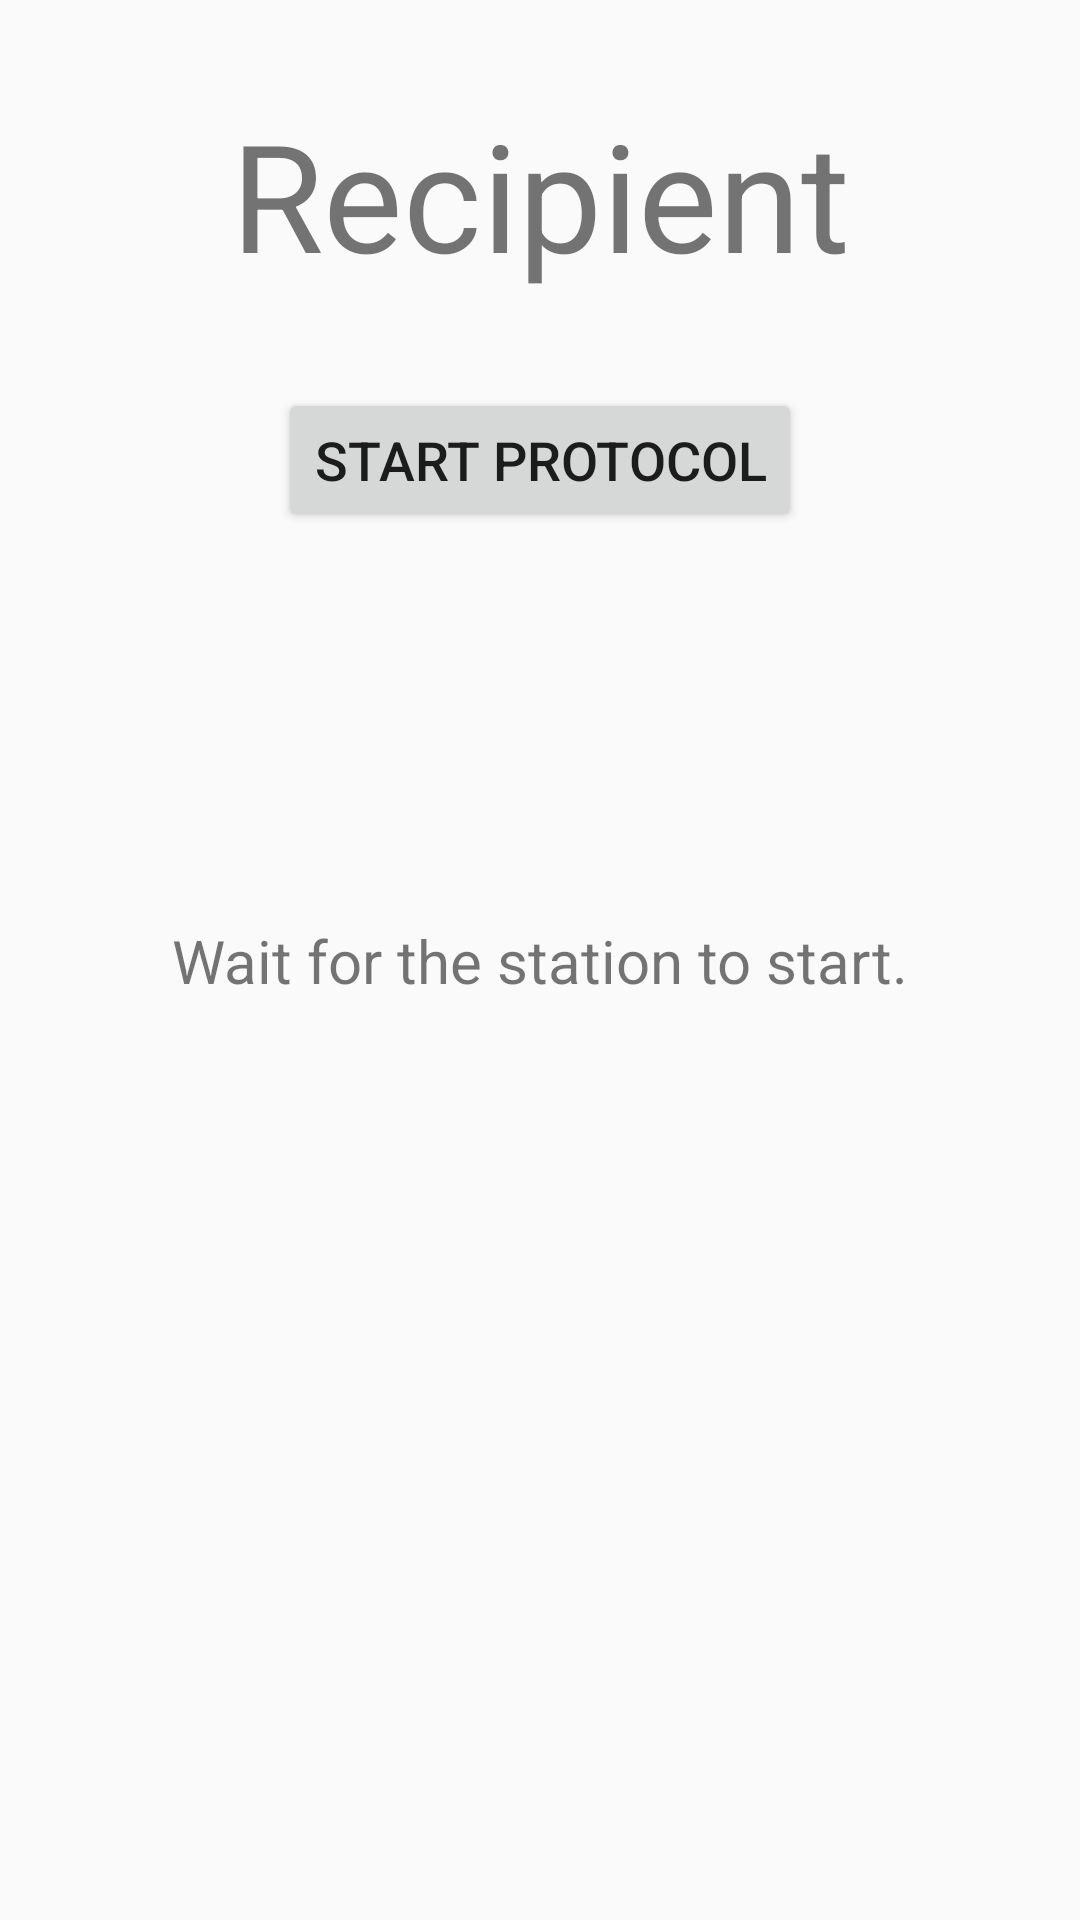

Reconstruct the res/layout file that produces this screen, plus the resources it refers to.
<!-- AndroidManifest.xml: application theme Theme.AppCompat.Light -->
<!-- res/layout/activity_main.xml -->
<?xml version="1.0" encoding="utf-8"?>
<androidx.constraintlayout.widget.ConstraintLayout xmlns:android="http://schemas.android.com/apk/res/android"
    xmlns:app="http://schemas.android.com/apk/res-auto"
    xmlns:tools="http://schemas.android.com/tools"
    android:id="@+id/main_content"
    android:layout_width="match_parent"
    android:layout_height="match_parent"
    android:fitsSystemWindows="true"
    app:layout_behavior="@string/appbar_scrolling_view_behavior"
    app:layout_scrollFlags="exitUntilCollapsed"
    tools:context="ch.epfl.myapplication.MainActivity3">


    <TextView
        android:id="@+id/textView2"
        android:layout_width="wrap_content"
        android:layout_height="wrap_content"
        android:text="Recipient"
        android:textSize="50sp"
        app:layout_constraintBottom_toTopOf="@+id/fab"
        app:layout_constraintEnd_toEndOf="parent"
        app:layout_constraintStart_toStartOf="parent"
        app:layout_constraintTop_toTopOf="parent"/>

    <Button
        android:id="@+id/fab"
        android:layout_width="wrap_content"
        android:layout_height="wrap_content"
        android:text="Start Protocol"
        android:textSize="18sp"
        app:layout_constraintBottom_toTopOf="@+id/textView5"
        app:layout_constraintEnd_toEndOf="parent"
        app:layout_constraintStart_toStartOf="parent"
        app:layout_constraintTop_toTopOf="parent" />

    <TextView
        android:id="@+id/textView5"
        android:layout_width="wrap_content"
        android:layout_height="wrap_content"
        android:text="Wait for the station to start."
        android:textSize="20sp"
        app:layout_constraintBottom_toBottomOf="parent"
        app:layout_constraintEnd_toEndOf="parent"
        app:layout_constraintStart_toStartOf="parent"
        app:layout_constraintTop_toTopOf="parent" />


</androidx.constraintlayout.widget.ConstraintLayout>
<!-- resources referenced by this layout -->
<resources>

</resources>
